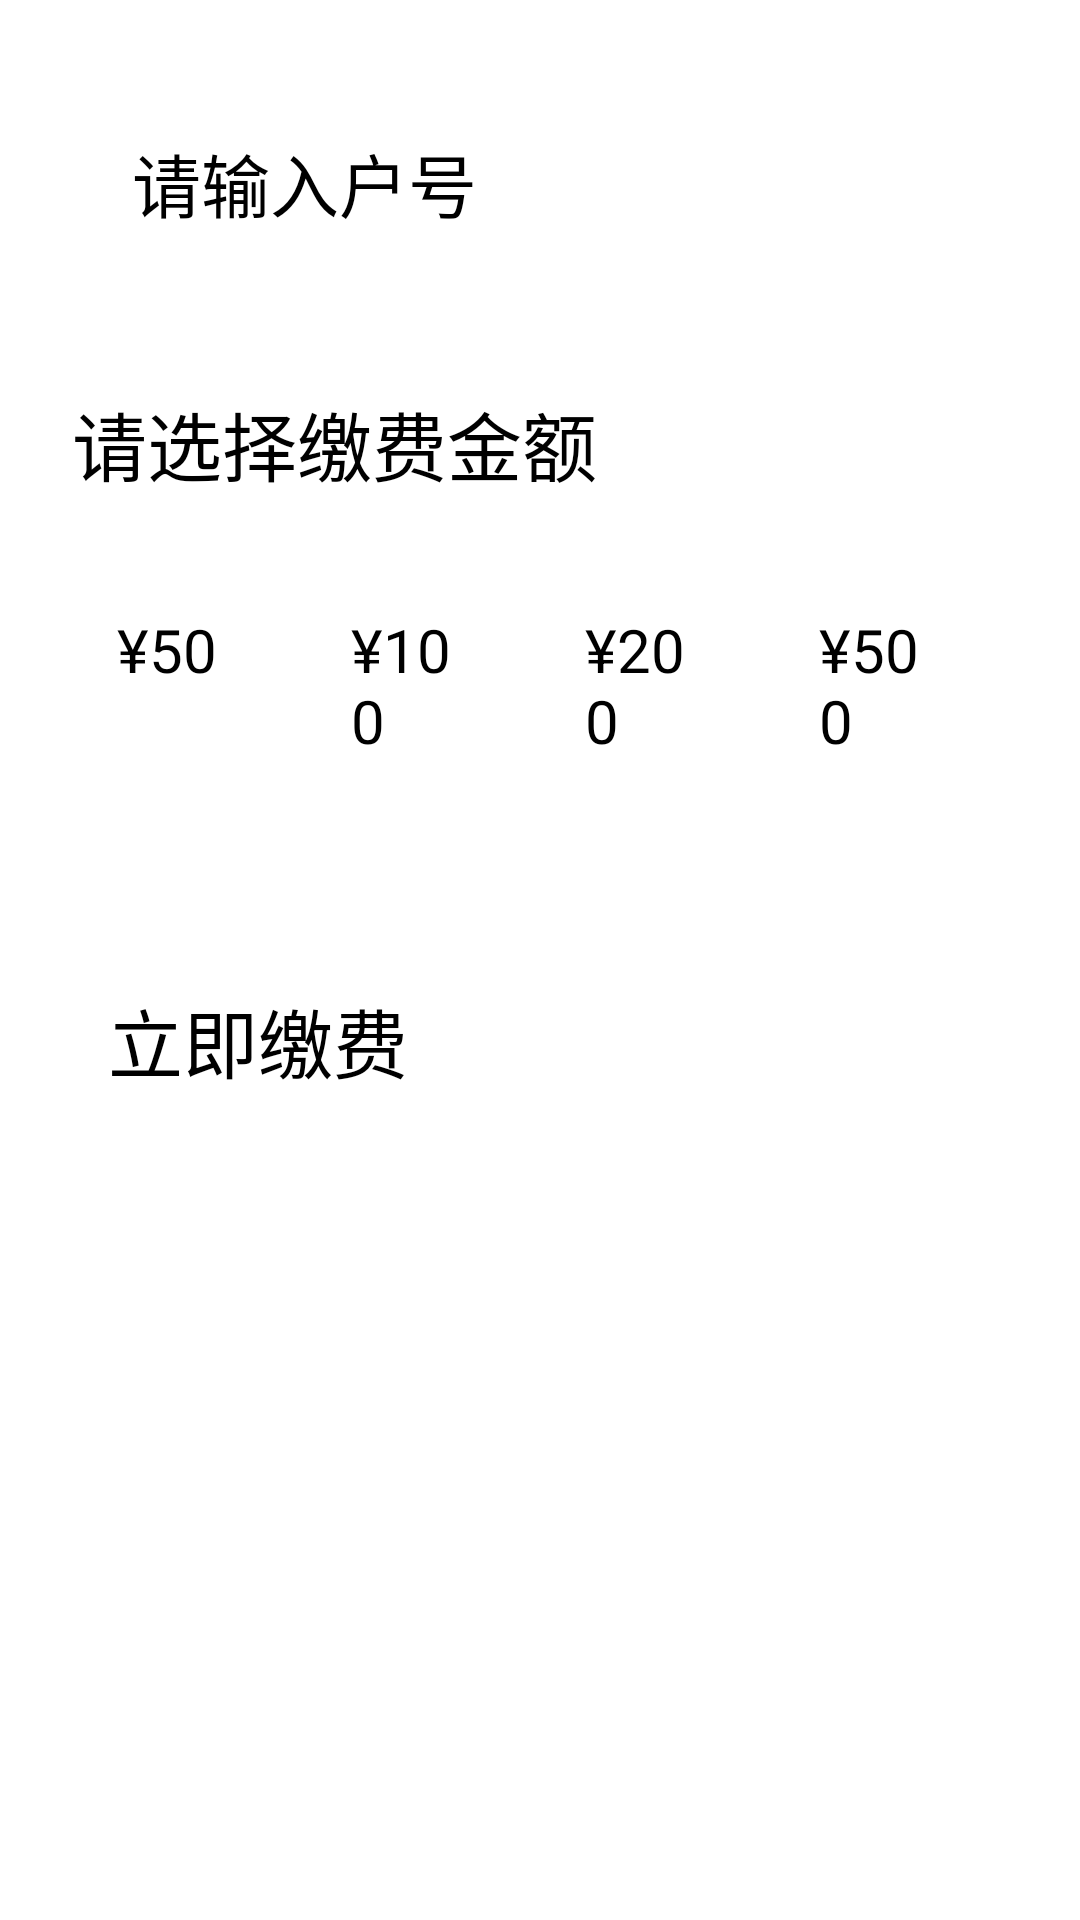

This screen was rendered from an Android layout file. Write that file and the resources it references.
<!-- AndroidManifest.xml: application theme Theme.FinalProjectApplication -->
<!-- res/layout/activity_payment.xml -->
<?xml version="1.0" encoding="utf-8"?>
<LinearLayout xmlns:android="http://schemas.android.com/apk/res/android"
    xmlns:app="http://schemas.android.com/apk/res-auto"
    xmlns:tools="http://schemas.android.com/tools"
    android:id="@+id/main"
    android:layout_width="match_parent"
    android:layout_height="match_parent"
    android:orientation="vertical"
    android:padding="24dp">

    <EditText
        android:id="@+id/et_account"
        android:layout_width="match_parent"
        android:layout_height="wrap_content"
        android:layout_marginBottom="32dp"
        android:hint="@string/input_tip3"
        android:padding="20dp"
        android:textSize="23sp" />

    <TextView
        android:id="@+id/tv_payMoney"
        android:layout_width="wrap_content"
        android:layout_height="wrap_content"
        android:layout_marginBottom="22dp"
        android:fontFamily="sans-serif-medium"
        android:text="@string/label_tv_payMoney"
        android:textColor="@android:color/black"
        android:textSize="25sp" />

    <LinearLayout
        android:layout_width="match_parent"
        android:layout_height="wrap_content"
        android:layout_marginBottom="16dp"
        android:orientation="horizontal">

        <Button
            android:id="@+id/btn_50"
            android:layout_width="0dp"
            android:layout_height="wrap_content"
            android:layout_marginEnd="8dp"
            android:layout_marginRight="8dp"
            android:layout_weight="1"
            android:padding="15dp"
            android:text="@string/label_btn_50"
            android:textColor="@android:color/black"
            android:textSize="20sp" />

        <Button
            android:id="@+id/btn_100"
            android:layout_width="0dp"
            android:layout_height="wrap_content"
            android:layout_marginEnd="8dp"
            android:layout_marginRight="8dp"
            android:layout_weight="1"
            android:padding="15dp"
            android:text="@string/label_btn_100"
            android:textColor="@android:color/black"
            android:textSize="20sp" />

        <Button
            android:id="@+id/btn_200"
            android:layout_width="0dp"
            android:layout_height="wrap_content"
            android:layout_marginEnd="8dp"
            android:layout_marginRight="8dp"
            android:layout_weight="1"
            android:padding="15dp"
            android:text="@string/label_btn_200"
            android:textColor="@android:color/black"
            android:textSize="20sp" />

        <Button
            android:id="@+id/btn_500"
            android:layout_width="0dp"
            android:layout_height="wrap_content"
            android:layout_marginEnd="8dp"
            android:layout_marginRight="8dp"
            android:layout_weight="1"
            android:padding="15dp"
            android:text="@string/label_btn_500"
            android:textColor="@android:color/black"
            android:textSize="20sp" />
    </LinearLayout>

    <Button
        android:id="@+id/btn_pay"
        android:layout_width="match_parent"
        android:layout_height="wrap_content"
        android:layout_marginTop="32dp"
        android:padding="12dp"
        android:text="@string/label_btn_pay"
        android:textColor="@android:color/black"
        android:textSize="25sp" />

</LinearLayout>
<!-- resources referenced by this layout -->
<resources>
  <string name="input_tip3">请输入户号</string>
  <string name="label_btn_100">¥100</string>
  <string name="label_btn_200">¥200</string>
  <string name="label_btn_50">¥50</string>
  <string name="label_btn_500">¥500</string>
  <string name="label_btn_pay">立即缴费</string>
  <string name="label_tv_payMoney">请选择缴费金额</string>
  <style name="Theme.FinalProjectApplication" parent="Base.Theme.FinalProjectApplication">
          
          <item name="android:navigationBarColor">@android:color/transparent</item>
          <item name="android:statusBarColor">@android:color/transparent</item>
          <item name="android:windowLightStatusBar">?attr/isLightTheme</item>
      </style>
</resources>
